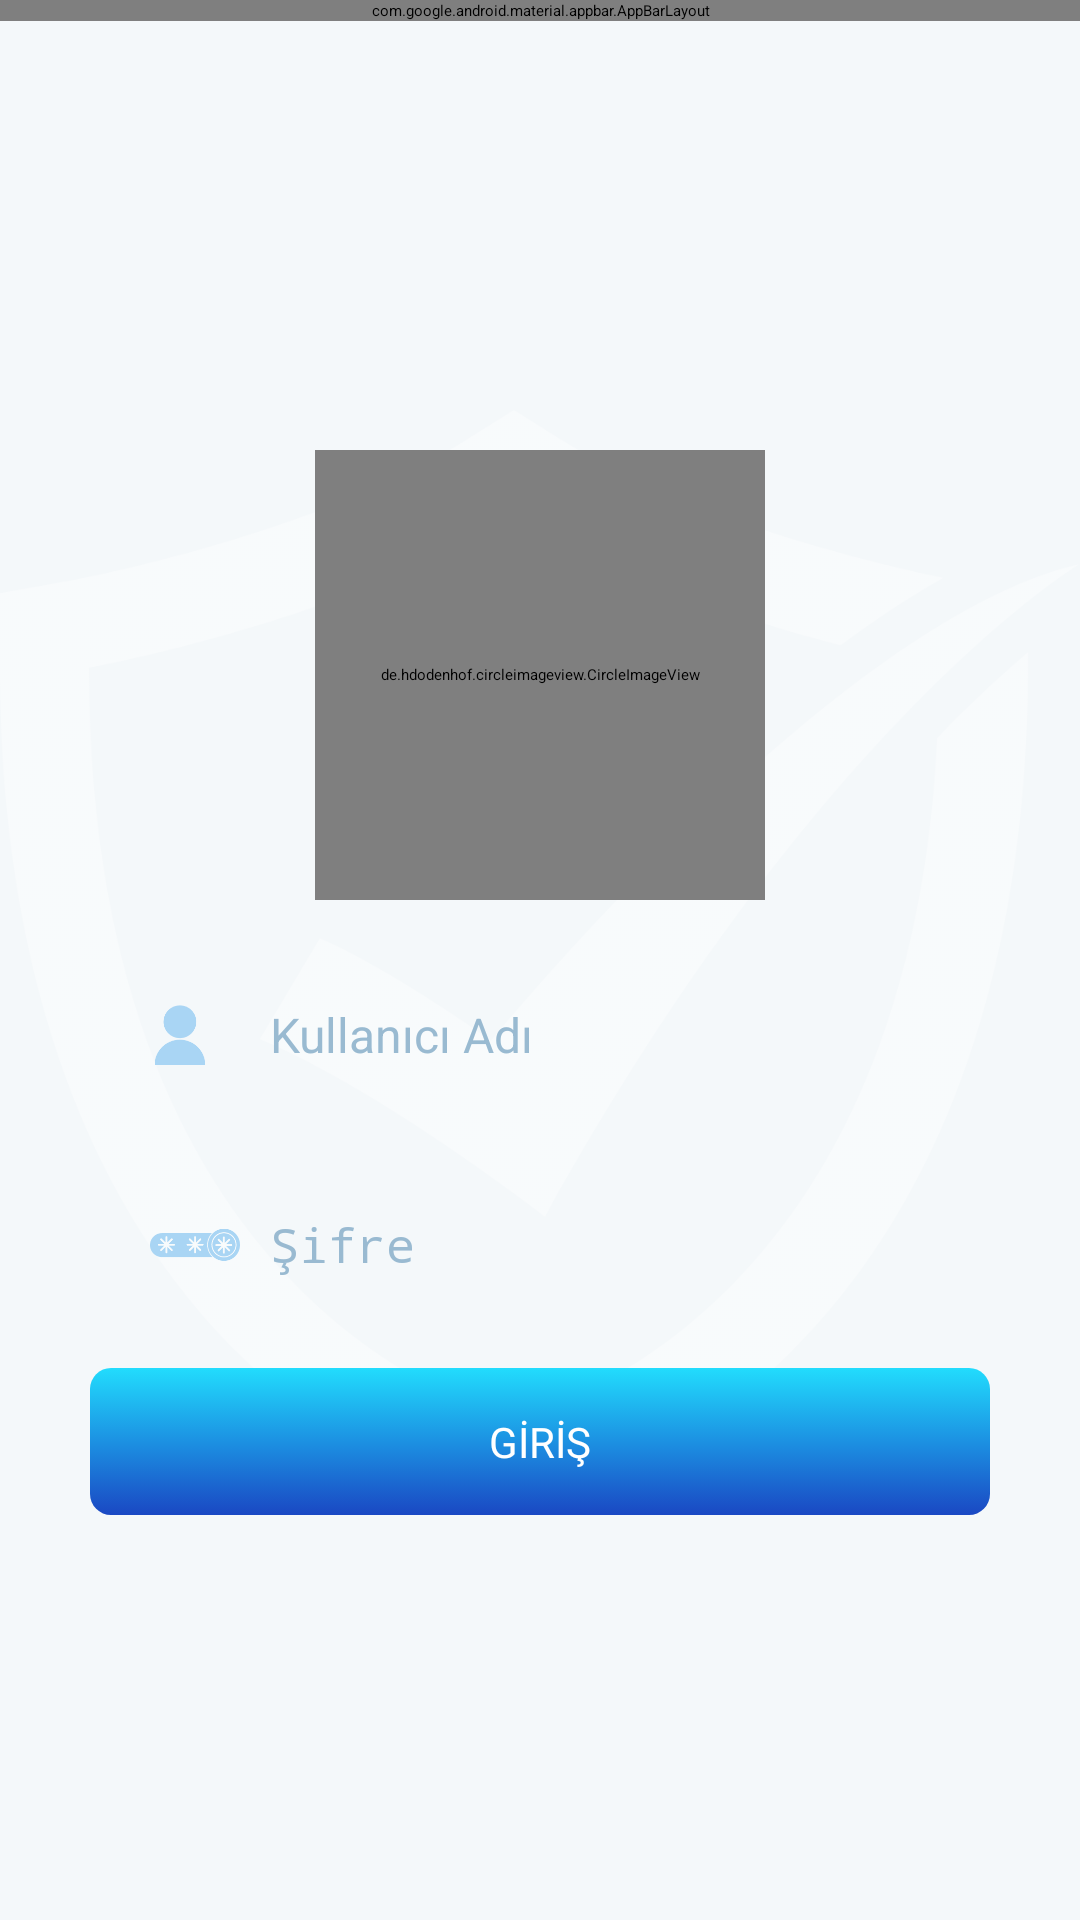

The Android layout XML behind this screen, and the referenced resources:
<!-- AndroidManifest.xml: application theme Theme.MVVMTemplate -->
<!-- res/layout/fragment_login.xml -->
<?xml version="1.0" encoding="utf-8"?>
<androidx.constraintlayout.widget.ConstraintLayout xmlns:android="http://schemas.android.com/apk/res/android"
    xmlns:app="http://schemas.android.com/apk/res-auto"
    xmlns:tools="http://schemas.android.com/tools"
    android:layout_width="match_parent"
    android:layout_height="match_parent"
    android:background="@color/background_color"
    tools:context=".ui.LoginFragment">
    <include layout="@layout/custom_app_bar" />
    <androidx.constraintlayout.widget.ConstraintLayout
        android:layout_width="match_parent"
        android:layout_height="match_parent"
        android:visibility="visible">

        <ProgressBar
            android:id="@+id/dataLoading"
            style="?android:attr/progressBarStyle"
            android:layout_margin="150dp"
            android:layout_width="match_parent"
            android:layout_height="match_parent"
            android:elevation="2dp"
            android:indeterminateDrawable="@drawable/progress_color"
            app:layout_constraintBottom_toBottomOf="parent"
            app:layout_constraintEnd_toEndOf="parent"
            app:layout_constraintStart_toStartOf="parent"
            app:layout_constraintTop_toTopOf="parent"
            android:visibility="gone"/>

        <androidx.appcompat.widget.AppCompatImageView
            android:layout_width="match_parent"
            android:layout_height="match_parent"
            android:src="@drawable/enter_logo_back" />

        <de.hdodenhof.circleimageview.CircleImageView
            android:id="@+id/imageview_trend"
            android:layout_width="150dp"
            android:layout_height="150dp"
            android:layout_gravity="center"
            android:layout_marginTop="150dp"
            android:background="@drawable/circle_person_image"
            app:layout_constraintEnd_toEndOf="parent"
            app:layout_constraintStart_toStartOf="parent"
            app:layout_constraintTop_toTopOf="parent" />




        <androidx.appcompat.widget.AppCompatEditText
            android:id="@+id/user_name_editText"
            android:layout_width="match_parent"
            android:layout_height="50dp"
            android:layout_marginHorizontal="30dp"
            android:layout_marginTop="20dp"
            android:background="@drawable/bg_rounded_input_field_grey"
            android:gravity="center_vertical"
            android:hint="@string/title_username"
            android:paddingStart="60dp"
            android:textColorHint="@color/login_text"
            android:textSize="16sp"
            app:layout_constraintTop_toBottomOf="@id/imageview_trend"
            tools:ignore="RtlSymmetry"
            tools:layout_editor_absoluteX="30dp"
            />

        <androidx.appcompat.widget.AppCompatImageView
            android:layout_width="20dp"
            android:layout_height="20dp"
            android:layout_marginStart="20dp"
            android:src="@drawable/user_name"
            app:layout_constraintBottom_toBottomOf="@+id/user_name_editText"
            app:layout_constraintStart_toStartOf="@+id/user_name_editText"
            app:layout_constraintTop_toTopOf="@+id/user_name_editText" />

        <androidx.appcompat.widget.AppCompatEditText
            android:id="@+id/password_editText"
            android:layout_width="match_parent"
            android:layout_height="50dp"
            android:layout_marginHorizontal="30dp"
            android:layout_marginTop="20dp"
            android:background="@drawable/bg_rounded_input_field_grey"
            android:gravity="center_vertical"
            android:hint="@string/title_password"
            android:paddingStart="60dp"
            android:textColorHint="@color/login_text"
            android:textSize="16sp"
            android:inputType="textPassword"
            app:layout_constraintTop_toBottomOf="@id/user_name_editText"
            tools:ignore="RtlSymmetry"
            tools:layout_editor_absoluteX="30dp"
            />

        <androidx.appcompat.widget.AppCompatImageView
            android:layout_width="30dp"
            android:layout_height="30dp"
            android:layout_marginStart="20dp"
            android:src="@drawable/user_password"
            app:layout_constraintBottom_toBottomOf="@+id/password_editText"
            app:layout_constraintStart_toStartOf="@+id/password_editText"
            app:layout_constraintTop_toTopOf="@+id/password_editText" />

        <androidx.appcompat.widget.AppCompatButton
            android:id="@+id/button_enter"
            style="@style/B2OrtaPurple2Bold"
            android:layout_width="match_parent"
            android:layout_height="wrap_content"
            android:layout_gravity="center_horizontal"
            android:layout_marginHorizontal="30dp"
            android:layout_marginTop="16dp"
            android:background="@drawable/selector_frame_blue"
            android:fontFamily="@font/montserrat_medium"
            android:padding="15dp"
            android:text="@string/action_enter"
            app:layout_constraintTop_toBottomOf="@id/password_editText"
            tools:layout_editor_absoluteX="30dp" />


    </androidx.constraintlayout.widget.ConstraintLayout>
    <androidx.constraintlayout.widget.ConstraintLayout
        android:layout_width="match_parent"
        android:layout_height="match_parent"
        android:visibility="gone"
        android:layout_marginStart="20dp"
        android:layout_marginTop="116dp"
        android:layout_marginEnd="20dp">

        <androidx.appcompat.widget.AppCompatTextView
            android:layout_width="wrap_content"
            android:layout_height="wrap_content"
            android:layout_marginTop="10dp"
            android:layout_marginEnd="40dp"
            android:text="@string/login_text"
            android:textColor="@color/dark_grey_text"
            android:textSize="16sp"
            app:layout_constraintStart_toStartOf="parent"
            app:layout_constraintTop_toTopOf="parent"/>
    </androidx.constraintlayout.widget.ConstraintLayout>
</androidx.constraintlayout.widget.ConstraintLayout>
<!-- res/layout/custom_app_bar.xml (included above) -->
<?xml version="1.0" encoding="utf-8"?>
<com.google.android.material.appbar.AppBarLayout xmlns:android="http://schemas.android.com/apk/res/android"
    xmlns:app="http://schemas.android.com/apk/res-auto"
    xmlns:tools="http://schemas.android.com/tools"
    android:layout_width="match_parent"
    android:layout_height="wrap_content">
    <androidx.appcompat.widget.Toolbar
        android:layout_width="match_parent"
        android:layout_height="?attr/actionBarSize">
        <androidx.constraintlayout.widget.ConstraintLayout
            android:layout_width="match_parent"
            android:layout_height="match_parent"
            android:layout_gravity="center_vertical">

            <ImageView
                android:layout_width="30dp"
                android:layout_height="20dp"
                android:src="@drawable/ic_menu_login"
                app:layout_constraintBottom_toBottomOf="parent"
                app:layout_constraintStart_toStartOf="parent"
                app:layout_constraintTop_toTopOf="parent" />


            <androidx.appcompat.widget.AppCompatButton
                android:id="@+id/logout_Button"
                android:layout_width="40dp"
                android:layout_height="25dp"
                android:layout_marginEnd="20dp"
                android:text="Çıkış"
                android:background="@color/white"
                app:layout_constraintBottom_toBottomOf="parent"
                app:layout_constraintEnd_toEndOf="parent"
                app:layout_constraintTop_toTopOf="parent"
                android:visibility="invisible"/>
        </androidx.constraintlayout.widget.ConstraintLayout>
    </androidx.appcompat.widget.Toolbar>
</com.google.android.material.appbar.AppBarLayout>
<!-- resources referenced by this layout -->
<resources>
  <color name="background_color">#f4f8fa</color>
  <color name="dark_grey_text">#3e4448</color>
  <color name="login_text">#99bad1</color>
  <color name="white">#FFFFFFFF</color>
  <!-- drawable circle_person_image: png bitmap (drawable-hdpi, 13707 bytes) -->
  <!-- drawable enter_logo_back: png bitmap (drawable-hdpi, 14892 bytes) -->
  <!-- drawable ic_menu_login: png bitmap (drawable-hdpi, 285 bytes) -->
  <!-- drawable progress_color (drawable) -->
  <?xml version="1.0" encoding="utf-8"?>
  <rotate xmlns:android="http://schemas.android.com/apk/res/android"
      android:fromDegrees="-90"
      android:pivotX="50%"
      android:pivotY="50%"
      android:toDegrees="3000">
  
      <shape
          android:shape="ring"
          android:useLevel="false">
  
  
          <gradient
              android:centerColor="#00fd1d1d"
              android:centerY="0.5"
              android:endColor="@color/arrow_bg_blue"
              android:startColor="#00fd1d1d"
              android:type="sweep"
              android:useLevel="false" />
  
      </shape>
  
  </rotate>
  <!-- drawable selector_frame_blue (drawable) -->
  <?xml version="1.0" encoding="utf-8"?>
  <selector
      xmlns:android="http://schemas.android.com/apk/res/android">
      <item android:state_enabled="true">
          <shape>
              <gradient
                  android:type="linear"
                  android:startColor="#22dcfd"
                  android:endColor="#1a48c3"
                  android:centerColor="#1c91e2"
                  android:angle="270"/>
              <corners android:radius="7dp"/>
          </shape>
      </item>
  
      <item android:state_focused="true">
          <shape>
              <gradient
                  android:type="linear"
                  android:startColor="#22dcfd"
                  android:endColor="#1a48c3"
                  android:centerColor="#1c91e2"
                  android:angle="270"/>
              <corners android:radius="7dp"/>
          </shape>
      </item>
      <item android:state_enabled="false">
          <shape>
              <gradient
                  android:type="linear"
                  android:startColor="#6122dcfd"
                  android:endColor="#611a48c3"
                  android:centerColor="#611c91e2"
                  android:angle="270"/>
              <corners android:radius="7dp"/>
          </shape>
      </item>
      <item>
          <shape>
              <gradient
                  android:type="linear"
                  android:startColor="#22dcfd"
                  android:endColor="#1a48c3"
                  android:centerColor="#1c91e2"
                  android:angle="270" />
              <corners android:radius="7dp"/>
          </shape>
      </item>
  </selector>
  <!-- drawable user_name: png bitmap (drawable-hdpi, 657 bytes) -->
  <!-- drawable user_password: png bitmap (drawable-hdpi, 1201 bytes) -->
  <string name="action_enter">GİRİŞ</string>
  <string name="login_text">Hoş geldiniz\n\nKullanıcı ekleme işlemlerinizi yapabilir ve sözleşmelerinizi görüntüleyebilirsiniz. Aynı zamanda şifre bloke kaldırma işlemlerini de uygulamamız üzerinden yapabilirsiniz. </string>
  <string name="title_password">Şifre</string>
  <string name="title_username">Kullanıcı Adı</string>
  <style name="B2OrtaPurple2Bold" parent="ParentGradientButtons">
          <item name="android:gravity">center_horizontal</item>
          <item name="android:textSize">14sp</item>
          <item name="android:textColor">#ffffff</item>
      </style>
  <color name="arrow_bg_blue">#1b68d1</color>
  <style name="ParentGradientButtons">
          <item name="android:textSize">16sp</item>
          <item name="android:textColor">@color/white</item>
          <item name="android:textAllCaps">false</item>
          <item name="android:elevation">10dp</item>
          <item name="android:stateListAnimator">@null</item>
          <item name="android:fontFamily">@font/source_sans_pro_bold</item>
      </style>
</resources>
